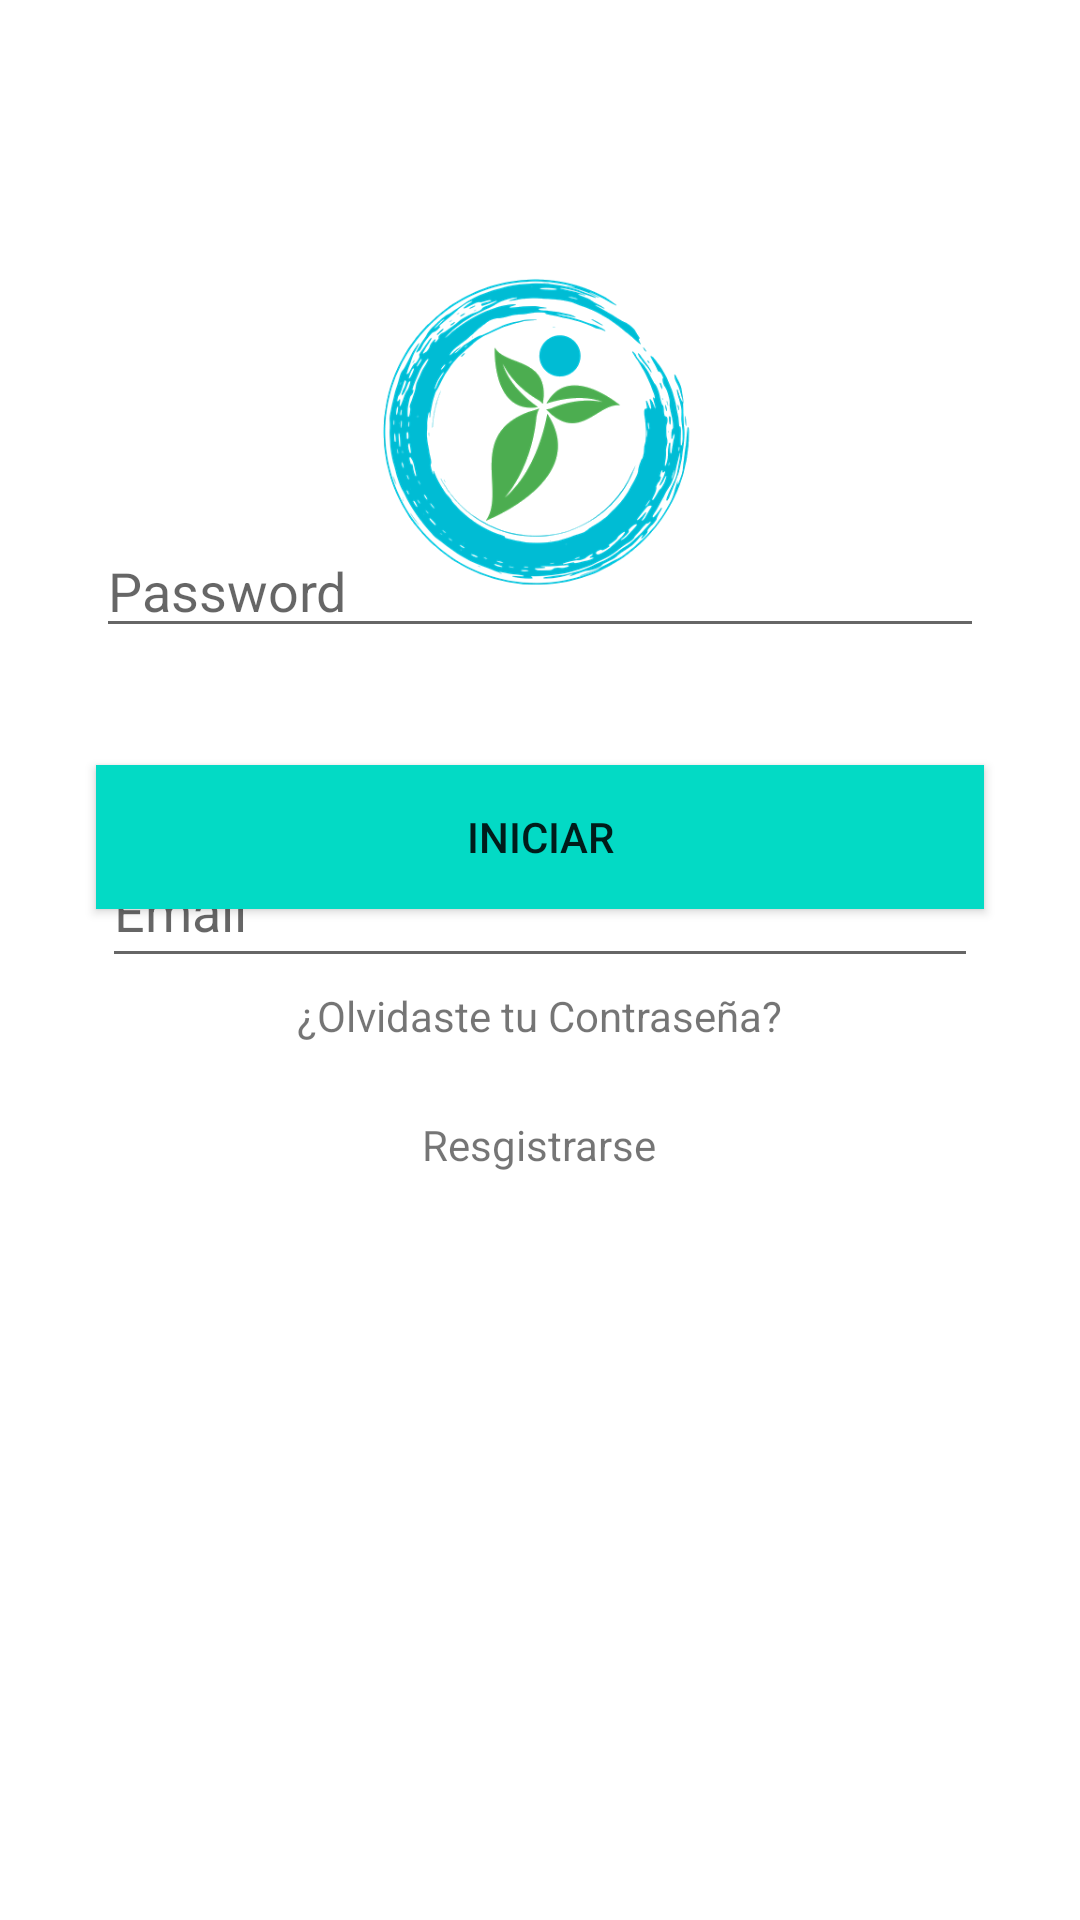

The Android layout XML behind this screen, and the referenced resources:
<!-- AndroidManifest.xml: application theme Theme.RecicApp -->
<!-- res/layout/activity_main.xml -->
<?xml version="1.0" encoding="utf-8"?>
<RelativeLayout xmlns:android="http://schemas.android.com/apk/res/android"
    xmlns:app="http://schemas.android.com/apk/res-auto"
    xmlns:tools="http://schemas.android.com/tools"
    android:layout_width="match_parent"
    android:layout_height="match_parent"
    tools:context=".IniciarSesion">

    <ImageView
        android:id="@+id/imageView2"
        android:layout_width="175dp"
        android:layout_height="226dp"
        android:layout_centerHorizontal="true"
        android:layout_marginTop="32dp"
        android:src="@drawable/img"
        app:layout_constraintEnd_toEndOf="parent"
        app:layout_constraintHorizontal_bias="0.498"
        app:layout_constraintStart_toStartOf="parent"
        app:layout_constraintTop_toTopOf="parent" />

    <EditText
        android:id="@+id/editTextTextPersonName"
        android:layout_width="match_parent"
        android:layout_height="wrap_content"
        android:layout_below="@+id/imageView2"
        android:layout_centerInParent="true"
        android:layout_marginStart="34dp"
        android:layout_marginTop="20dp"
        android:layout_marginEnd="34dp"
        android:ems="10"
        android:hint="@string/email"
        android:inputType="textPersonName"
        android:minHeight="48dp"
        app:layout_constraintEnd_toEndOf="parent"
        app:layout_constraintHorizontal_bias="0.0"
        app:layout_constraintStart_toStartOf="parent"
        app:layout_constraintTop_toBottomOf="@+id/editTextTextPersonName"
        tools:ignore="NotSibling" />

    <EditText
        android:id="@+id/editTextTextPassword"
        android:layout_width="match_parent"
        android:layout_height="wrap_content"
        android:layout_alignParentBottom="true"
        android:layout_centerHorizontal="true"
        android:layout_marginStart="32dp"
        android:layout_marginTop="8dp"
        android:layout_marginEnd="32dp"
        android:layout_marginBottom="424dp"
        android:ems="10"
        android:hint="@string/password"
        android:inputType="textPassword"
        app:layout_constraintEnd_toEndOf="parent"
        app:layout_constraintHorizontal_bias="0.0"
        app:layout_constraintStart_toStartOf="parent"
        app:layout_constraintTop_toBottomOf="@+id/editTextTextPersonName" />

    <Button
        android:id="@+id/button"
        android:layout_width="match_parent"
        android:layout_height="wrap_content"
        android:layout_alignParentBottom="true"
        android:layout_centerHorizontal="true"
        android:layout_marginStart="32dp"
        android:layout_marginEnd="32dp"
        android:layout_marginBottom="337dp"
        android:text="@string/iniciar"
        app:layout_constraintEnd_toEndOf="parent"
        app:layout_constraintStart_toStartOf="parent"
        tools:ignore="MissingConstraints"
        tools:layout_editor_absoluteY="366dp"
        android:background="@color/teal_200"/>

    <TextView
        android:id="@+id/textView"
        android:layout_width="wrap_content"
        android:layout_height="wrap_content"
        android:layout_alignParentBottom="true"
        android:layout_centerHorizontal="true"
        android:layout_marginBottom="292dp"
        android:text="@string/olvidaste_tu_contrase_a" />

    <TextView
        android:id="@+id/textView2"
        android:layout_width="wrap_content"
        android:layout_height="wrap_content"
        android:layout_alignParentBottom="true"
        android:layout_centerHorizontal="true"
        android:layout_marginBottom="249dp"
        android:text="@string/registrarse" />


</RelativeLayout>
<!-- resources referenced by this layout -->
<resources>
  <!-- drawable img: png bitmap (drawable-v24, 80475 bytes) -->
  <string name="email">Email</string>
  <string name="iniciar">Iniciar</string>
  <string name="olvidaste_tu_contrase_a">¿Olvidaste tu Contraseña?</string>
  <string name="password">Password</string>
  <string name="registrarse">Resgistrarse</string>
  <style name="Theme.RecicApp" parent="Theme.MaterialComponents.DayNight.DarkActionBar">
          
          <item name="colorPrimary">@color/purple_500</item>
          <item name="colorPrimaryVariant">@color/purple_700</item>
          <item name="colorOnPrimary">@color/white</item>
          
          <item name="colorSecondary">@color/teal_200</item>
          <item name="colorSecondaryVariant">@color/teal_700</item>
          <item name="colorOnSecondary">@color/black</item>
          
          <item name="android:statusBarColor" tools:targetApi="l">?attr/colorPrimaryVariant</item>
          
      </style>
  <!-- not gathered from this repository: default colours our renderer supplied (Android Studio template values) -->
  <color name="purple_500">#FF6200EE</color>
  <color name="purple_700">#FF3700B3</color>
  <color name="teal_200">#FF03DAC5</color>
  <color name="teal_700">#FF018786</color>
  <color name="black">#FF000000</color>
  <color name="white">#FFFFFFFF</color>
</resources>
